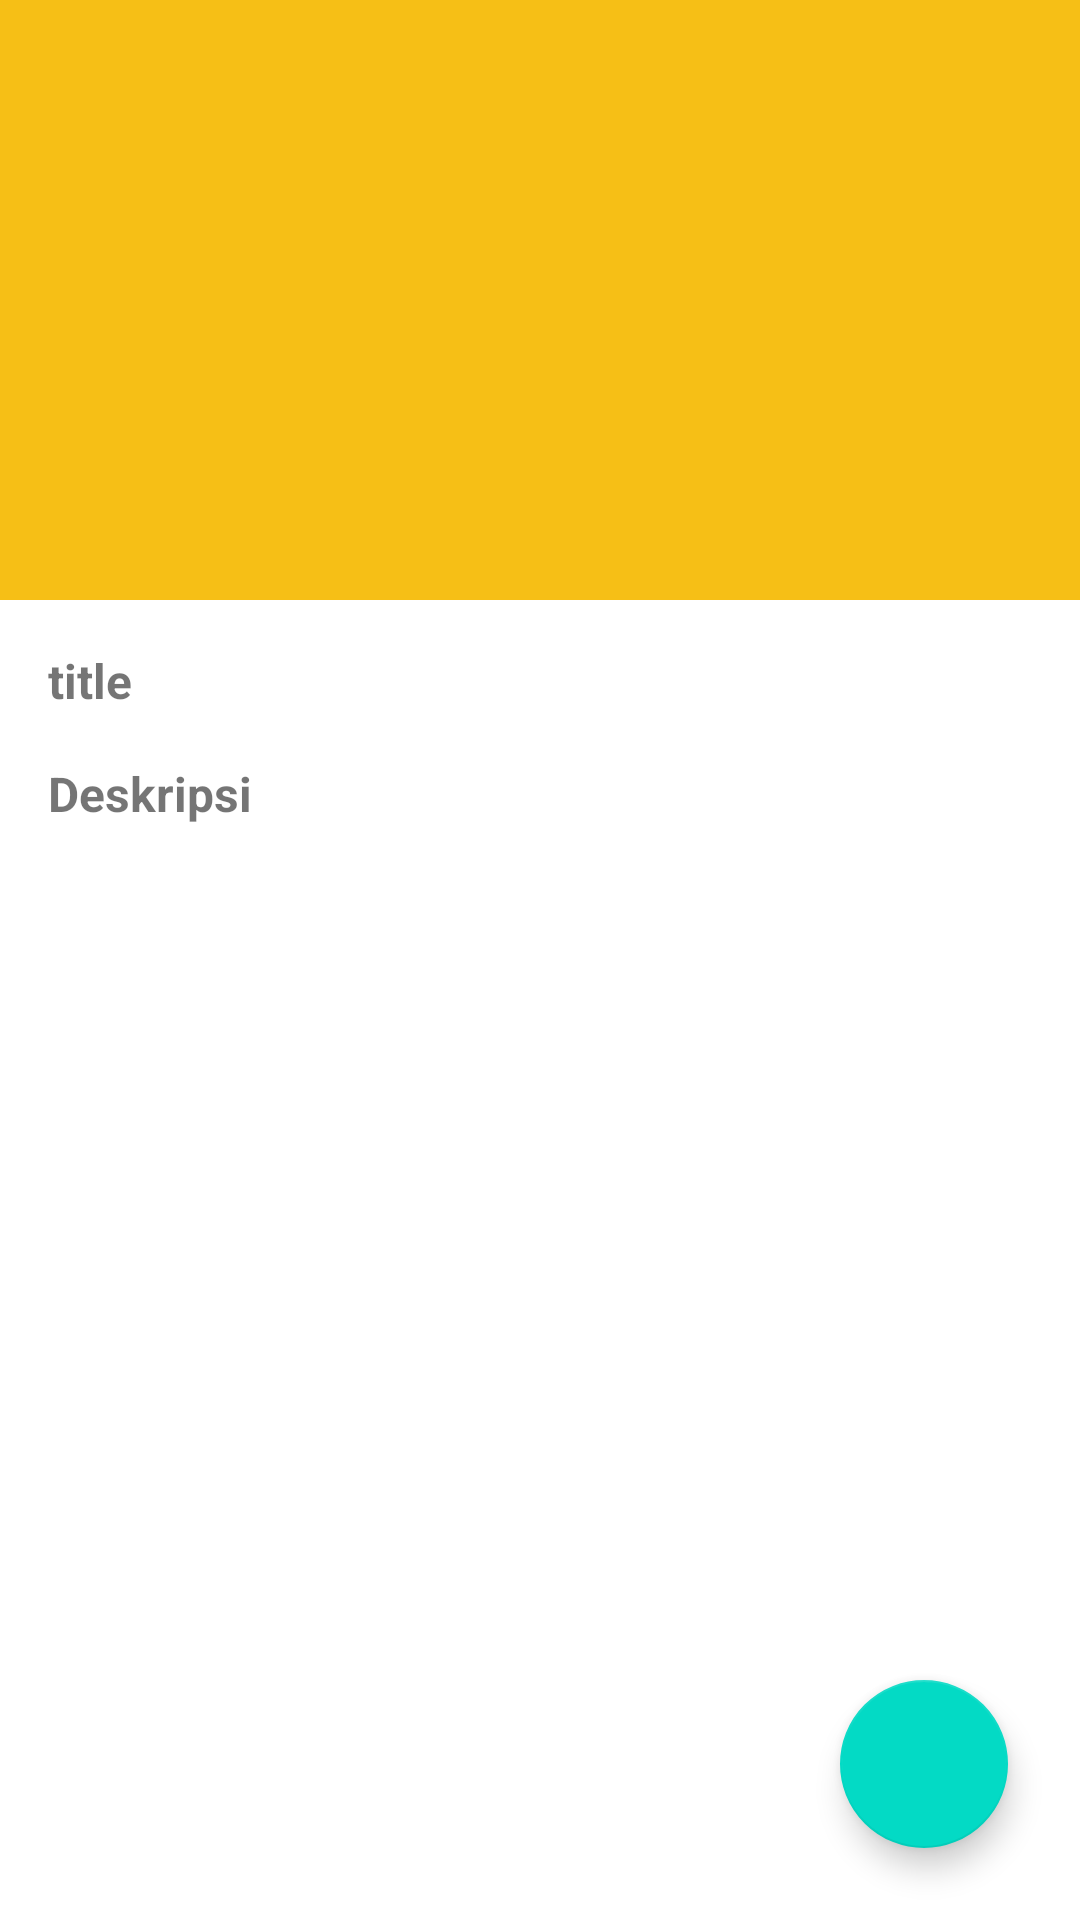

Reconstruct the res/layout file that produces this screen, plus the resources it refers to.
<!-- AndroidManifest.xml: application theme Theme.AppsATIPadang -->
<!-- res/layout/activity_detail.xml -->
<?xml version="1.0" encoding="utf-8"?>
<androidx.constraintlayout.widget.ConstraintLayout xmlns:android="http://schemas.android.com/apk/res/android"
    xmlns:app="http://schemas.android.com/apk/res-auto"
    xmlns:tools="http://schemas.android.com/tools"
    android:layout_width="match_parent"
    android:layout_height="match_parent"
    tools:context=".user.ui.detail.ActivityDetail">

    <ImageView
        android:id="@+id/img_detail"
        android:layout_width="match_parent"
        android:layout_height="200dp"
        android:src="@color/yellow"
        app:layout_constraintEnd_toEndOf="parent"
        app:layout_constraintStart_toStartOf="parent"
        app:layout_constraintTop_toTopOf="parent" />

    <TextView
        android:id="@+id/tv_name"
        android:layout_width="wrap_content"
        android:layout_height="wrap_content"
        android:layout_marginStart="16dp"
        android:layout_marginTop="16dp"
        android:text="title"
        android:textSize="16sp"
        android:textStyle="bold"
        app:layout_constraintStart_toStartOf="parent"
        app:layout_constraintTop_toBottomOf="@+id/img_detail" />

    <TextView
        android:id="@+id/tv_deskripsi"
        android:layout_width="wrap_content"
        android:layout_height="wrap_content"
        android:layout_marginStart="16dp"
        android:layout_marginTop="16dp"
        android:justificationMode="inter_word"
        android:text="Deskripsi"
        android:textSize="16sp"
        android:textStyle="bold"
        app:layout_constraintStart_toStartOf="parent"
        app:layout_constraintTop_toBottomOf="@+id/tv_name" />















    <com.google.android.material.floatingactionbutton.FloatingActionButton
        android:id="@+id/fab_delete"
        android:layout_width="wrap_content"
        android:layout_height="wrap_content"
        android:layout_marginEnd="24dp"
        android:layout_marginBottom="24dp"
        android:src="@drawable/baseline_delete_24"
        app:layout_constraintBottom_toBottomOf="parent"
        app:layout_constraintEnd_toEndOf="parent" />

</androidx.constraintlayout.widget.ConstraintLayout>
<!-- resources referenced by this layout -->
<resources>
  <color name="yellow">#F6BF16</color>
  <style name="Theme.AppsATIPadang" parent="Theme.MaterialComponents.DayNight.NoActionBar">
          
          <item name="colorPrimary">@color/black</item>
          <item name="colorPrimaryVariant">@color/yellow</item>
          <item name="colorOnPrimary">@color/white</item>
          
          <item name="colorSecondary">@color/teal_200</item>
          <item name="colorSecondaryVariant">@color/teal_700</item>
          <item name="colorOnSecondary">@color/black</item>
          
          <item name="android:statusBarColor">?attr/colorPrimaryVariant</item>
          
      </style>
  <color name="black">#FF000000</color>
  <color name="white">#FFFFFFFF</color>
  <color name="teal_200">#FF03DAC5</color>
  <color name="teal_700">#FF018786</color>
</resources>
